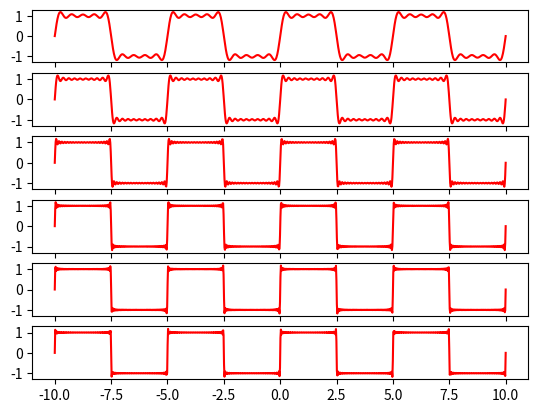

This figure's Python source:
import numpy as np
import matplotlib.pyplot as plt

def b_n(n):
    return 4/(np.pi*(2*n+1))

N_points=1000
N=np.array([5,10,20,30,40,50])
L=5

x=np.linspace(-10,10,N_points)

def f(M,x,L):
    s=0
    for n in range (0,M):
        s += b_n(n)*np.sin(2*np.pi*(2*n+1)*x/L)
    return s

def y_f(M):
    y=np.array([])
    for i in range (0,N_points):
        y=np.append(y,f(M,x[i],L))
    return y

fig,ax=plt.subplots(len(N),1,sharex='col')
for j in range(len(N)):
    ax[j].plot(x,y_f(N[j]),color='r')

plt.show()


